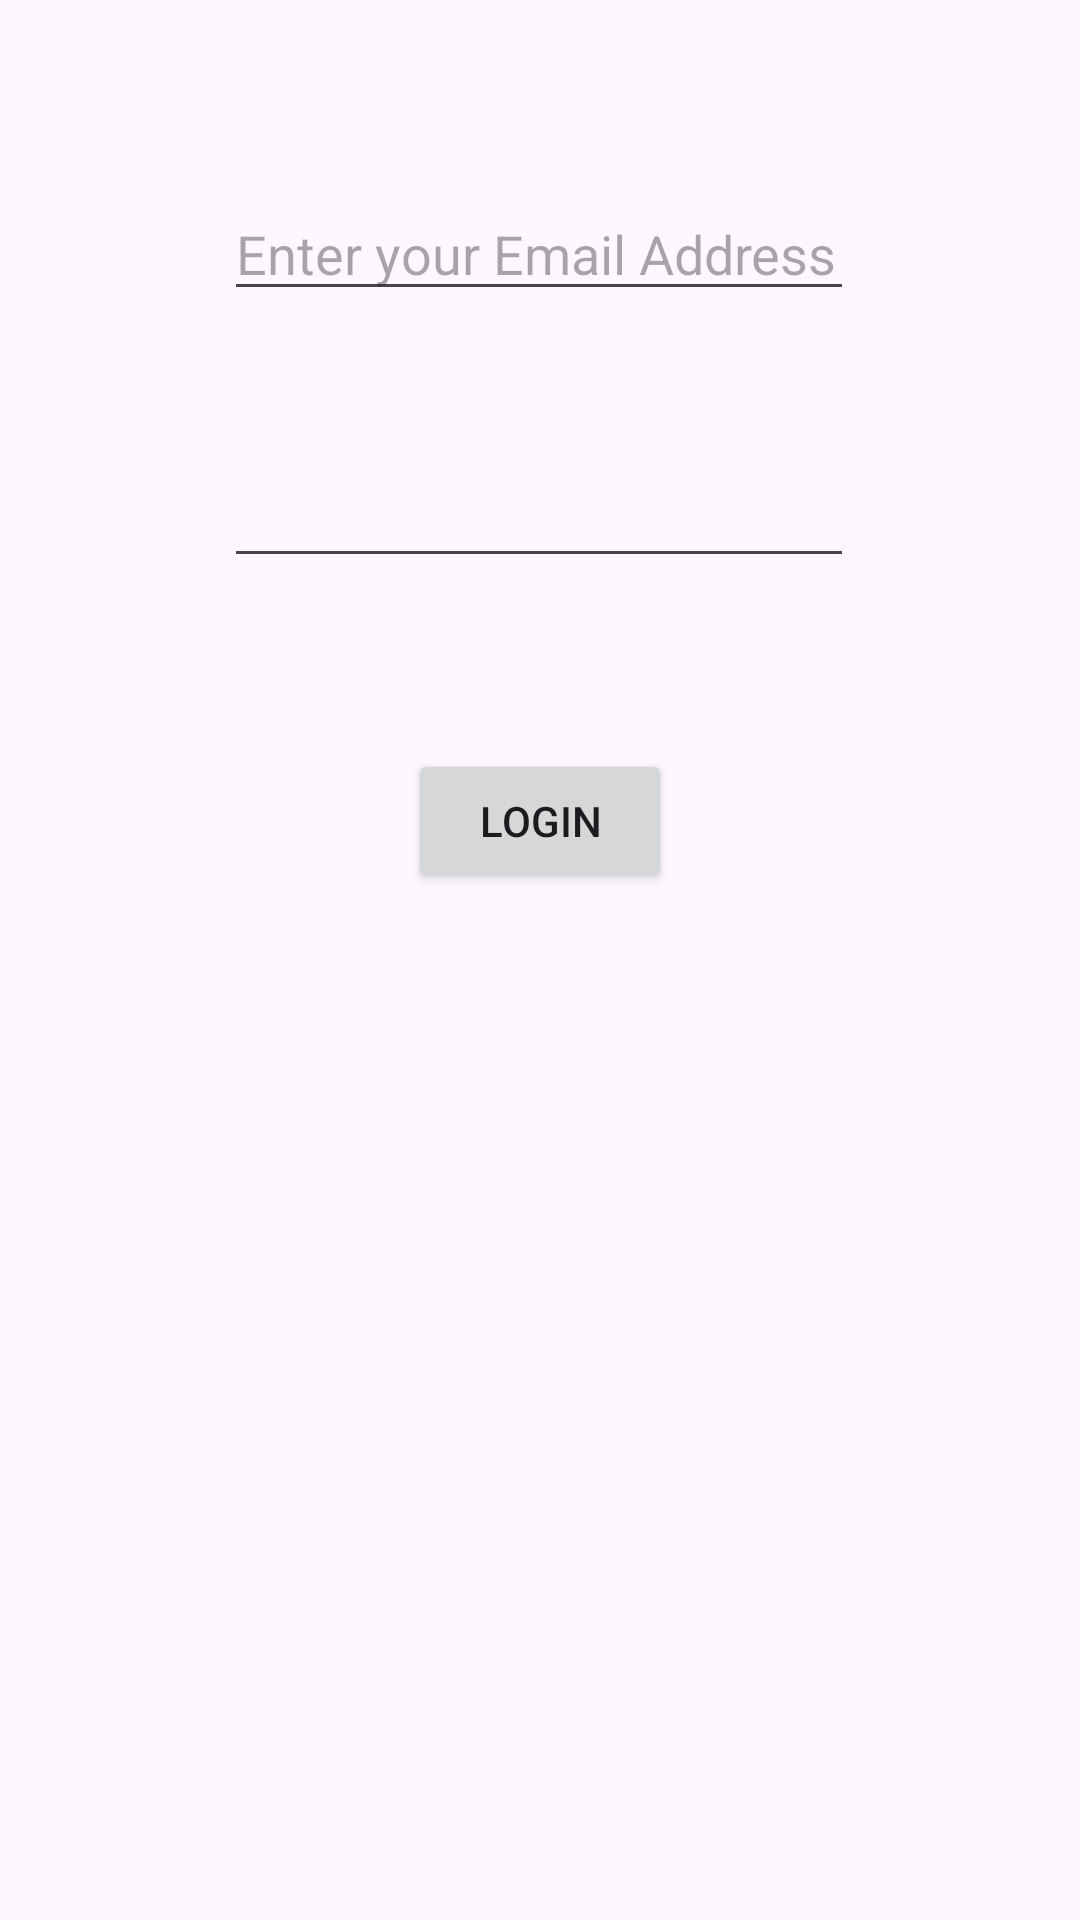

Write the Android layout XML for this screen, with the resource values it uses.
<!-- AndroidManifest.xml: application theme Theme.FinanceManager -->
<!-- res/layout/loginactivity.xml -->
<?xml version="1.0" encoding="utf-8"?>
<androidx.constraintlayout.widget.ConstraintLayout xmlns:android="http://schemas.android.com/apk/res/android"
    xmlns:app="http://schemas.android.com/apk/res-auto"
    xmlns:tools="http://schemas.android.com/tools"
    android:layout_width="match_parent"
    android:layout_height="match_parent">

    <EditText
        android:id="@+id/login_email"
        android:layout_width="wrap_content"
        android:layout_height="wrap_content"
        android:ems="10"
        android:hint="Enter your Email Address"
        android:inputType="text"
        app:layout_constraintBottom_toBottomOf="parent"
        app:layout_constraintEnd_toEndOf="parent"
        app:layout_constraintHorizontal_bias="0.497"
        app:layout_constraintStart_toStartOf="parent"
        app:layout_constraintTop_toTopOf="parent"
        app:layout_constraintVertical_bias="0.104" />

    <EditText
        android:id="@+id/login_password"
        android:layout_width="wrap_content"
        android:layout_height="wrap_content"
        android:ems="10"
        android:inputType="textPassword"
        app:layout_constraintBottom_toBottomOf="parent"
        app:layout_constraintEnd_toEndOf="parent"
        app:layout_constraintHorizontal_bias="0.497"
        app:layout_constraintStart_toStartOf="parent"
        app:layout_constraintTop_toBottomOf="@+id/login_email"
        app:layout_constraintVertical_bias="0.096" />

    <Button
        android:id="@+id/login_button"
        android:layout_width="wrap_content"
        android:layout_height="wrap_content"
        android:text="Login"
        app:layout_constraintBottom_toBottomOf="parent"
        app:layout_constraintEnd_toEndOf="parent"
        app:layout_constraintStart_toStartOf="parent"
        app:layout_constraintTop_toBottomOf="@+id/login_password"
        app:layout_constraintVertical_bias="0.143" />

    <TextView
        android:id="@+id/Toast"
        android:layout_width="wrap_content"
        android:layout_height="wrap_content"
        tools:layout_editor_absoluteX="176dp"
        tools:layout_editor_absoluteY="382dp" />
</androidx.constraintlayout.widget.ConstraintLayout>
<!-- resources referenced by this layout -->
<resources>
  <style name="Theme.FinanceManager" parent="Base.Theme.FinanceManager" />
  <style name="Base.Theme.FinanceManager" parent="Theme.Material3.DayNight.NoActionBar">
          
          
      </style>
</resources>
